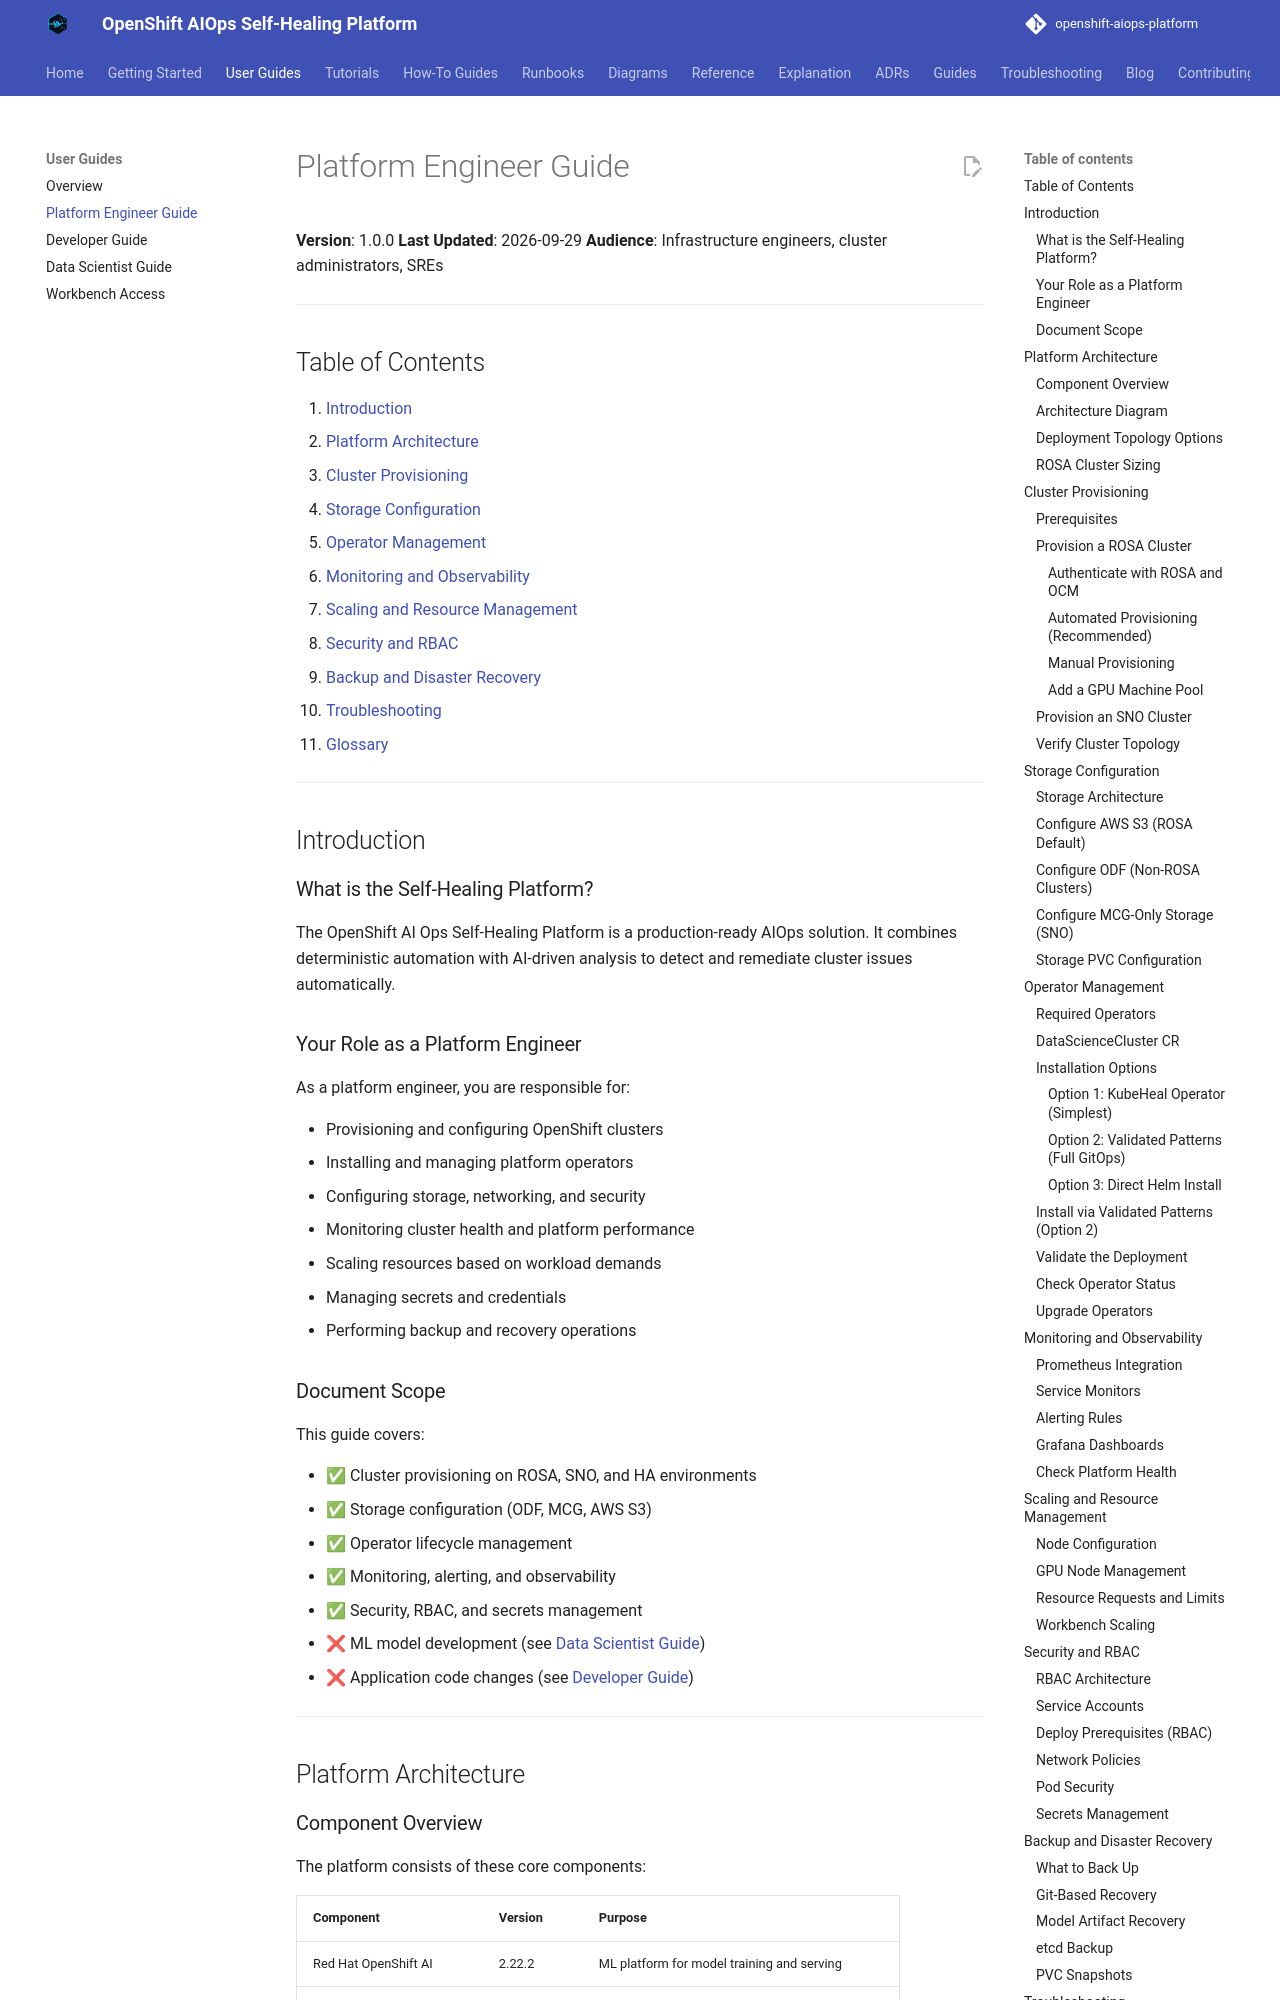

repository: KubeHeal/openshift-aiops-platform · page: user-guide/platform-engineer-guide/index.html · generator: mkdocs

# Platform Engineer Guide

**Version**: 1.0.0
**Last Updated**: 2026-09-29
**Audience**: Infrastructure engineers, cluster administrators, SREs

---

## Table of Contents

1. [Introduction](#introduction)
2. [Platform Architecture](#platform-architecture)
3. [Cluster Provisioning](#cluster-provisioning)
4. [Storage Configuration](#storage-configuration)
5. [Operator Management](#operator-management)
6. [Monitoring and Observability](#monitoring-and-observability)
7. [Scaling and Resource Management](#scaling-and-resource-management)
8. [Security and RBAC](#security-and-rbac)
9. [Backup and Disaster Recovery](#backup-and-disaster-recovery)
10. [Troubleshooting](#troubleshooting)
11. [Glossary](#glossary)

---

## Introduction

### What is the Self-Healing Platform?

The OpenShift AI Ops Self-Healing Platform is a production-ready AIOps solution. It combines deterministic automation with AI-driven analysis to detect and remediate cluster issues automatically.

### Your Role as a Platform Engineer

As a platform engineer, you are responsible for:

- Provisioning and configuring OpenShift clusters
- Installing and managing platform operators
- Configuring storage, networking, and security
- Monitoring cluster health and platform performance
- Scaling resources based on workload demands
- Managing secrets and credentials
- Performing backup and recovery operations

### Document Scope

This guide covers:

- ✅ Cluster provisioning on ROSA, SNO, and HA environments
- ✅ Storage configuration (ODF, MCG, AWS S3)
- ✅ Operator lifecycle management
- ✅ Monitoring, alerting, and observability
- ✅ Security, RBAC, and secrets management
- ❌ ML model development (see [Data Scientist Guide](data-scientist-guide.md))
- ❌ Application code changes (see [Developer Guide](developer-guide.md))

---

## Platform Architecture
